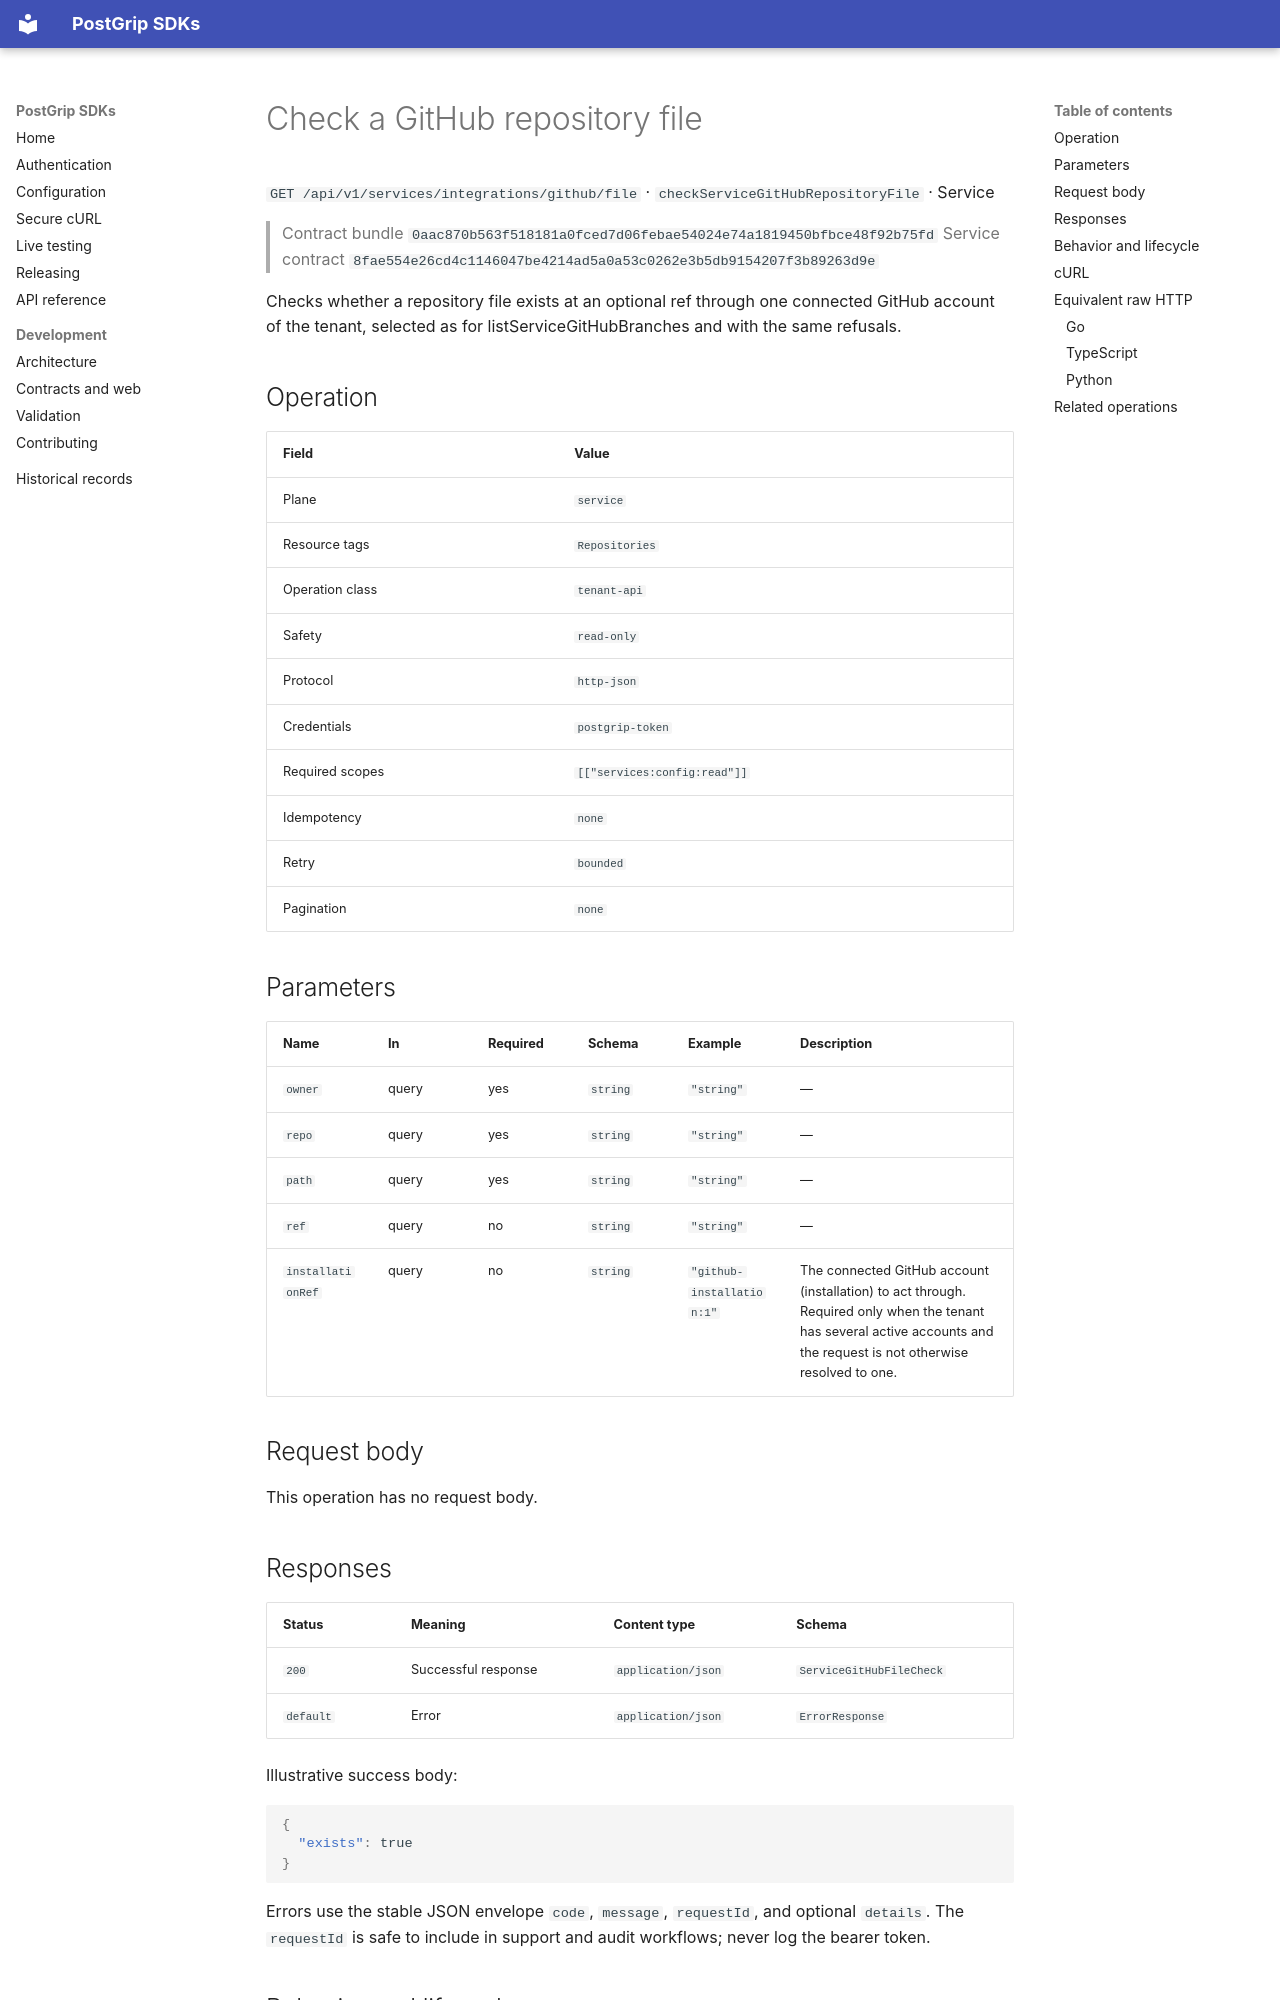

repository: postgrip-io/postgrip-sdk · page: reference/0aac870b563f518181a0fced7d06febae54024e74a1819450bfbce48f92b75fd/service/checkServiceGitHubRepositoryFile/index.html · generator: mkdocs

# Check a GitHub repository file

`GET /api/v1/services/integrations/github/file` · `checkServiceGitHubRepositoryFile` · Service

> Contract bundle `0aac870b563f518181a0fced7d06febae54024e74a1819450bfbce48f92b75fd`
> Service contract `8fae554e26cd4c1146047be4214ad5a0a53c0262e3b5db9154207f3b89263d9e`

Checks whether a repository file exists at an optional ref through one connected GitHub account of the tenant, selected as for listServiceGitHubBranches and with the same refusals.

## Operation

| Field | Value |
| --- | --- |
| Plane | `service` |
| Resource tags | `Repositories` |
| Operation class | `tenant-api` |
| Safety | `read-only` |
| Protocol | `http-json` |
| Credentials | `postgrip-token` |
| Required scopes | `[["services:config:read"]]` |
| Idempotency | `none` |
| Retry | `bounded` |
| Pagination | `none` |

## Parameters

| Name | In | Required | Schema | Example | Description |
| --- | --- | --- | --- | --- | --- |
| `owner` | query | yes | `string` | `"string"` | — |
| `repo` | query | yes | `string` | `"string"` | — |
| `path` | query | yes | `string` | `"string"` | — |
| `ref` | query | no | `string` | `"string"` | — |
| `installationRef` | query | no | `string` | `"github-installation:1"` | The connected GitHub account (installation) to act through. Required only when the tenant has several active accounts and the request is not otherwise resolved to one. |

## Request body

This operation has no request body.

## Responses

| Status | Meaning | Content type | Schema |
| --- | --- | --- | --- |
| `200` | Successful response | `application/json` | `ServiceGitHubFileCheck` |
| `default` | Error | `application/json` | `ErrorResponse` |

Illustrative success body:

```json
{
  "exists": true
}
```

Errors use the stable JSON envelope `code`, `message`, `requestId`, and optional `details`.
The `requestId` is safe to include in support and audit workflows; never log the bearer token.

## Behavior and lifecycle

Checks one repository-relative path through the tenant's GitHub App installation without returning installation credentials or file contents.

- Treat owner, repository, path, and optional ref as exact caller-selected values.
